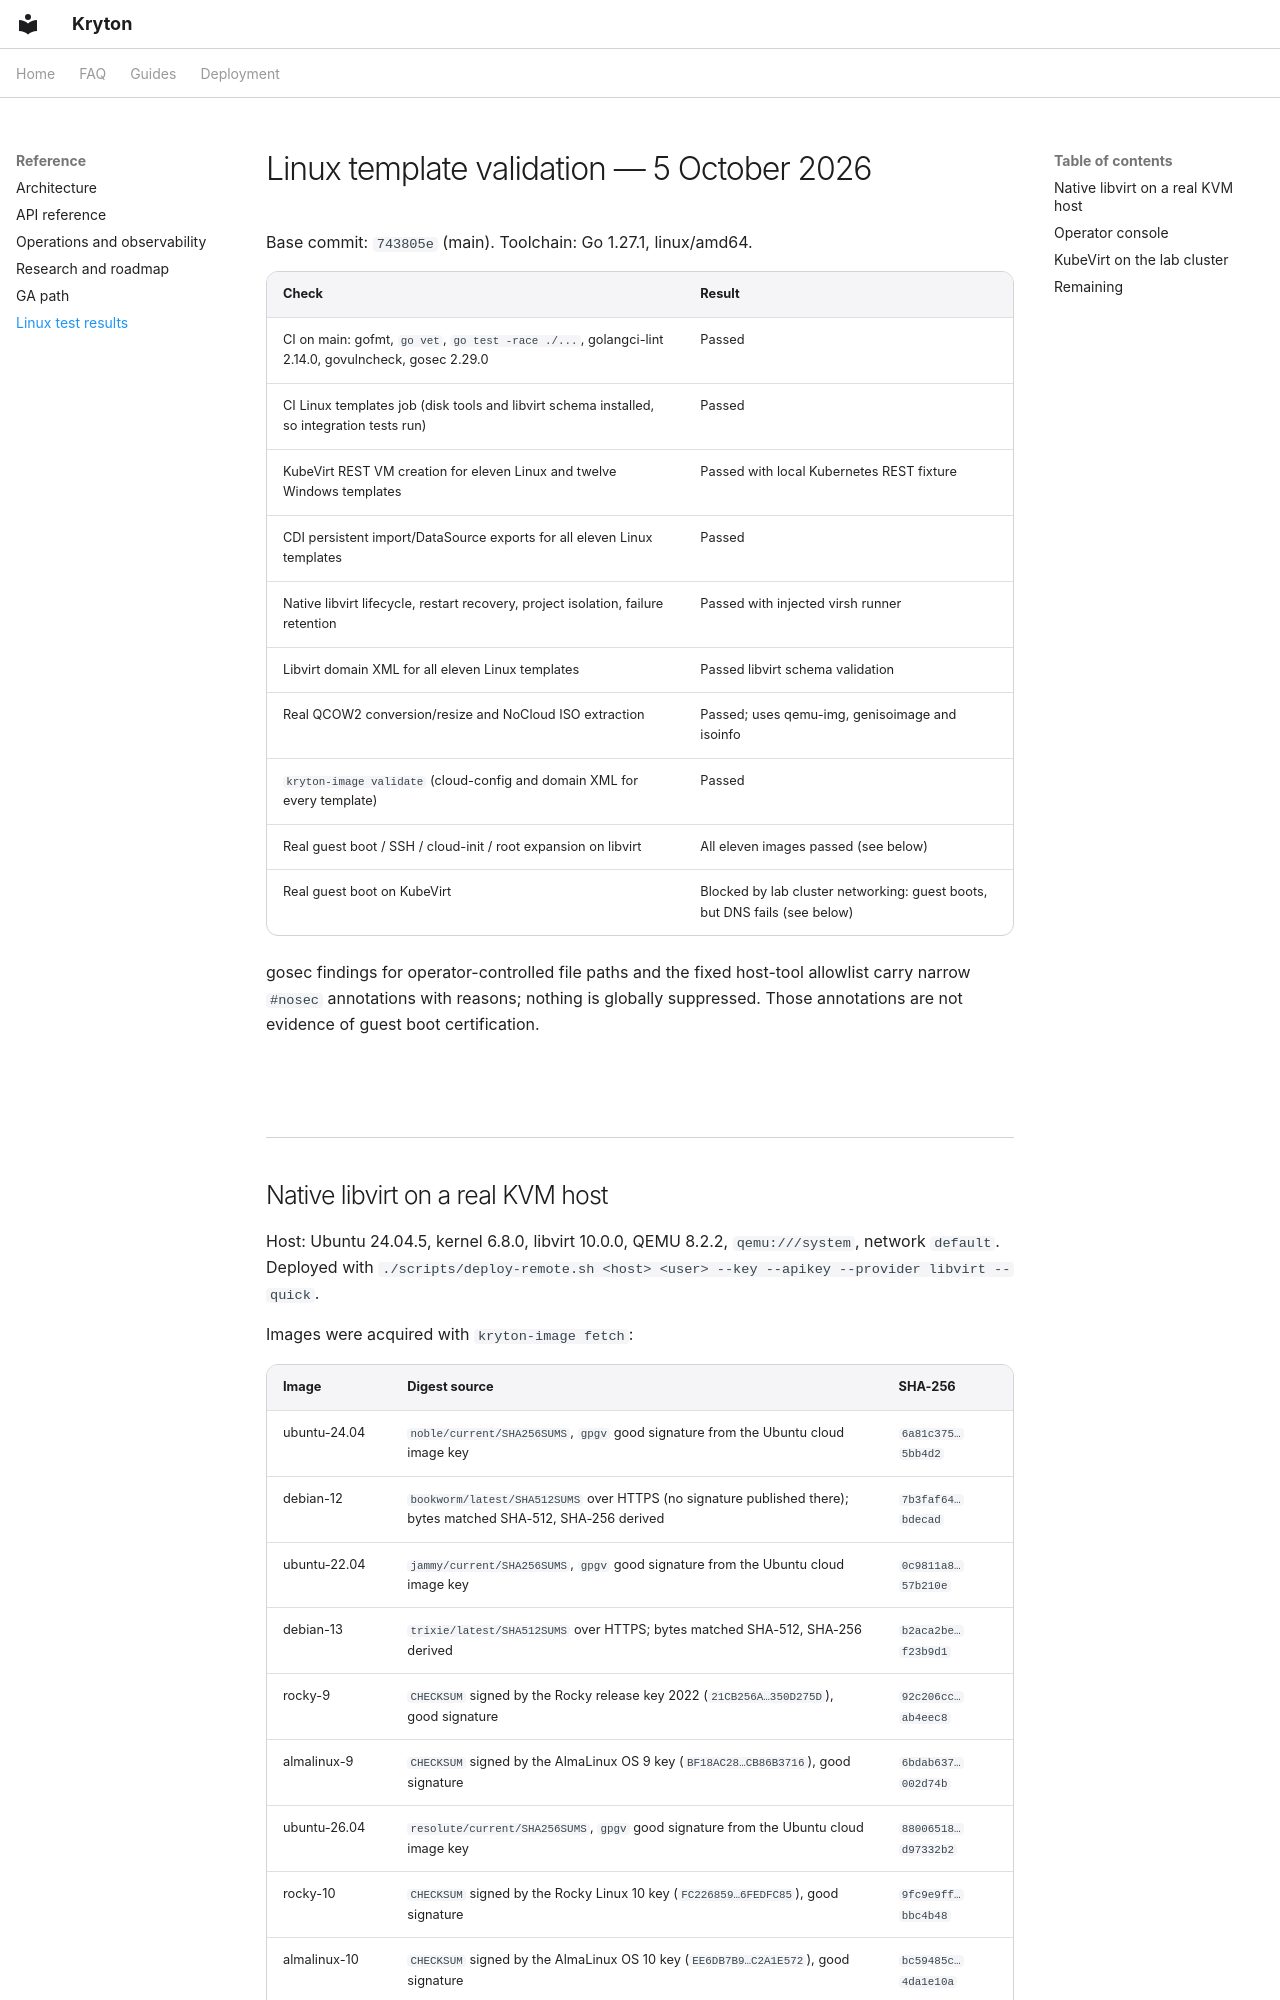

repository: zyvorai/zyvor-kryton · page: LINUX-TEST-RESULTS/index.html · generator: mkdocs

# Linux template validation — 5 October 2026

Base commit: `743805e` (main). Toolchain: Go 1.27.1, linux/amd64.

| Check | Result |
|---|---|
| CI on main: gofmt, `go vet`, `go test -race ./...`, golangci-lint 2.14.0, govulncheck, gosec 2.29.0 | Passed |
| CI Linux templates job (disk tools and libvirt schema installed, so integration tests run) | Passed |
| KubeVirt REST VM creation for eleven Linux and twelve Windows templates | Passed with local Kubernetes REST fixture |
| CDI persistent import/DataSource exports for all eleven Linux templates | Passed |
| Native libvirt lifecycle, restart recovery, project isolation, failure retention | Passed with injected virsh runner |
| Libvirt domain XML for all eleven Linux templates | Passed libvirt schema validation |
| Real QCOW2 conversion/resize and NoCloud ISO extraction | Passed; uses qemu-img, genisoimage and isoinfo |
| `kryton-image validate` (cloud-config and domain XML for every template) | Passed |
| Real guest boot / SSH / cloud-init / root expansion on libvirt | All eleven images passed (see below) |
| Real guest boot on KubeVirt | Blocked by lab cluster networking: guest boots, but DNS fails (see below) |

gosec findings for operator-controlled file paths and the fixed host-tool
allowlist carry narrow `#nosec` annotations with reasons; nothing is globally
suppressed. Those annotations are not evidence of guest boot certification.
